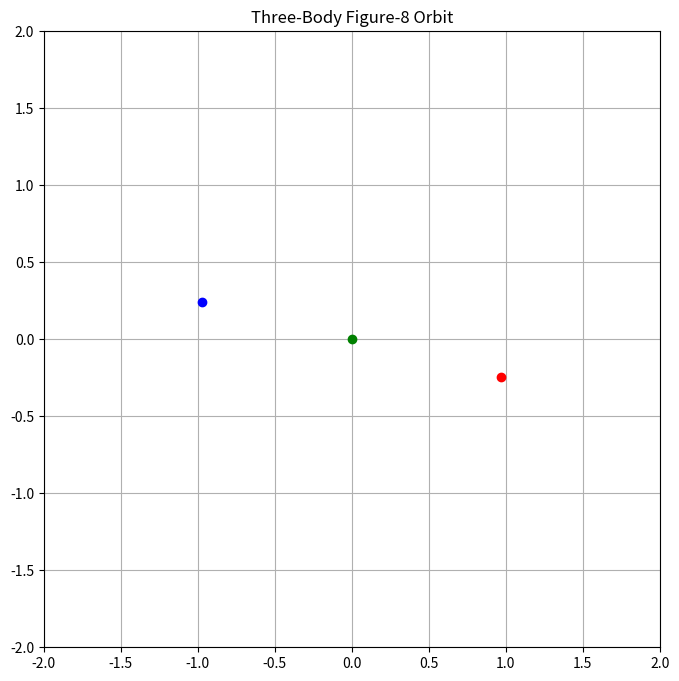

Generate this figure with matplotlib:
import numpy as np
import matplotlib.pyplot as plt
from matplotlib.animation import FuncAnimation

# Class to define each body of mass
class Body:
    def __init__(self, mass, position, velocity):
        self.mass = mass
        self.position = np.array(position, dtype=float)
        self.velocity = np.array(velocity, dtype=float)
        self.acceleration = np.zeros(2)
        # Used to simulate
        self.history = [self.position.copy()]

def calculate_acceleration(bodies, G=1.0):
    for body in bodies:
        body.acceleration.fill(0)
        
    for i, body1 in enumerate(bodies):
        for j, body2 in enumerate(bodies):
            if i != j:
                r = body2.position - body1.position
                r_mag = np.linalg.norm(r)
                body1.acceleration += G * body2.mass * r / (r_mag ** 3)

def update_positions(bodies, dt):
    for body in bodies:
        # Velocity Verlet integration
        body.position += body.velocity * dt + 0.5 * body.acceleration * dt**2
        old_acceleration = body.acceleration.copy()
        
        # Recalculate accelerations with new positions
        calculate_acceleration(bodies)
        
        # Update velocities using average of old and new accelerations
        # This works 
        body.velocity += 0.5 * (old_acceleration + body.acceleration) * dt
        body.history.append(body.position.copy())

# Initialize bodies in a figure-8 orbit (Euler's three-body solution)
bodies = [
    Body(1.0, [0.97000436, -0.24308753], [-0.93240737/2, -0.86473146/2]),
    Body(1.0, [-0.97000436, 0.24308753], [-0.93240737/2, -0.86473146/2]),
    Body(1.0, [0, 0], [0.93240737, 0.86473146])
]

# Simulation parameters
dt = 0.001
num_steps = 10000

# Run simulation
for step in range(num_steps):
    update_positions(bodies, dt)

# Create animation
fig, ax = plt.subplots(figsize=(8, 8))
ax.set_xlim(-2, 2)
ax.set_ylim(-2, 2)
ax.set_aspect('equal')
ax.grid(True)
ax.set_title('Three-Body Figure-8 Orbit')

lines = [ax.plot([], [], '-', alpha=0.5)[0] for _ in bodies]
points = [ax.plot([], [], 'o')[0] for _ in bodies]
colors = ['red', 'blue', 'green']

for line, point, color in zip(lines, points, colors):
    line.set_color(color)
    point.set_color(color)

def animate(frame):
    for i, (body, line, point) in enumerate(zip(bodies, lines, points)):
        history = np.array(body.history[:frame+1])
        line.set_data(history[:, 0], history[:, 1])
        point.set_data([body.history[frame][0]], [body.history[frame][1]])
    return lines + points

anim = FuncAnimation(fig, animate, frames=num_steps, 
                    interval=0.5, blit=True)

plt.show()